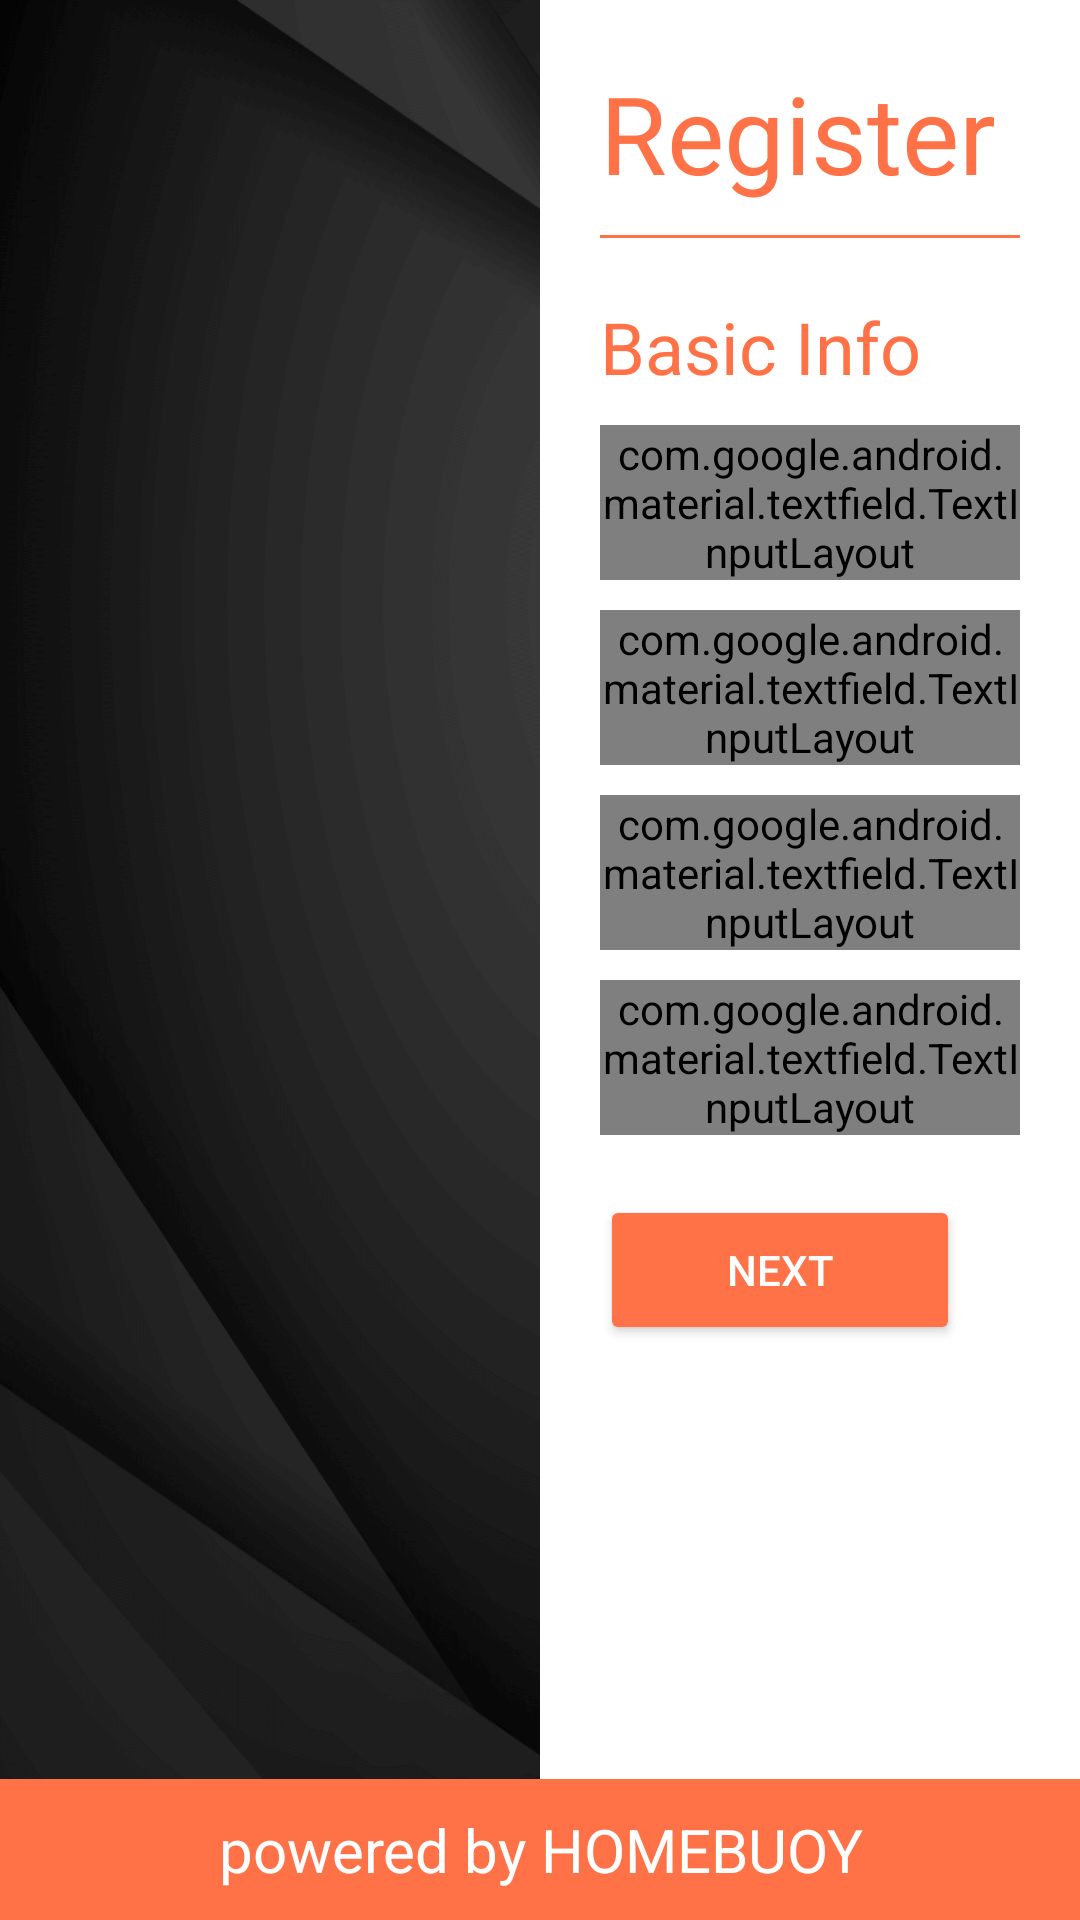

Android layout source for this screen:
<!-- AndroidManifest.xml: activity theme Theme.AppCompat.Light.NoActionBar.FullScreen -->
<!-- res/layout/activity_basic_info.xml -->
<?xml version="1.0" encoding="utf-8"?>
<RelativeLayout xmlns:android="http://schemas.android.com/apk/res/android"
    xmlns:app="http://schemas.android.com/apk/res-auto"
    xmlns:tools="http://schemas.android.com/tools"
    android:layout_width="match_parent"
    android:layout_height="match_parent"
    android:background="@drawable/splash_bg">

    <LinearLayout
        android:layout_width="match_parent"
        android:layout_height="match_parent"
        android:orientation="horizontal">
    <LinearLayout
        android:layout_width="0dp"
        android:layout_height="match_parent"
        android:layout_weight="1"
        android:gravity="center">

        <ImageView
            android:layout_width="160dp"
            android:layout_height="160dp"
            android:src="@drawable/fire"/>

    </LinearLayout>

    <LinearLayout
        android:layout_width="0dp"
        android:layout_height="match_parent"
        android:layout_weight="1"
        android:background="#fff"
        android:padding="20dp"
        android:orientation="vertical">

        <TextView
            android:layout_width="match_parent"
            android:layout_height="wrap_content"
            android:text="Register"
            android:textColor="@color/colorPrimary"
            android:textSize="36sp"/>

        <View
            android:layout_width="match_parent"
            android:layout_height="1dp"
            android:layout_marginTop="10dp"
            android:background="@color/colorPrimary"/>

        <TextView
            android:layout_width="match_parent"
            android:layout_height="wrap_content"
            android:text="Basic Info"
            android:layout_marginTop="20dp"
            android:textColor="@color/colorPrimary"
            android:textSize="24sp"/>

        <com.google.android.material.textfield.TextInputLayout
        android:layout_width="match_parent"
        android:layout_height="wrap_content"
        android:hint="Your Name"
            android:layout_marginTop="10dp"
        android:textColorHint="@color/colorPrimary"
        style="@style/Widget.MaterialComponents.TextInputLayout.OutlinedBox">

        <com.google.android.material.textfield.TextInputEditText
            android:layout_width="match_parent"
            android:layout_height="wrap_content"
            android:layout_marginTop="10dp"
            android:textColorHint="@color/colorPrimary"/>

    </com.google.android.material.textfield.TextInputLayout>

        <com.google.android.material.textfield.TextInputLayout
            android:layout_width="match_parent"
            android:layout_height="wrap_content"
            android:hint="Physical Address"
            android:layout_marginTop="10dp"
            android:textColorHint="@color/colorPrimary"
            style="@style/Widget.MaterialComponents.TextInputLayout.OutlinedBox">

            <com.google.android.material.textfield.TextInputEditText
                android:layout_width="match_parent"
                android:layout_height="wrap_content"
                android:textColorHint="@color/colorPrimary"/>

        </com.google.android.material.textfield.TextInputLayout>

        <com.google.android.material.textfield.TextInputLayout
            android:layout_width="match_parent"
            android:layout_height="wrap_content"
            android:hint="Mobile Number"
            android:layout_marginTop="10dp"
            android:textColorHint="@color/colorPrimary"
            style="@style/Widget.MaterialComponents.TextInputLayout.OutlinedBox">

            <com.google.android.material.textfield.TextInputEditText
                android:layout_width="match_parent"
                android:layout_height="wrap_content"
                android:textColorHint="@color/colorPrimary"/>

        </com.google.android.material.textfield.TextInputLayout>

        <com.google.android.material.textfield.TextInputLayout
            android:layout_width="match_parent"
            android:layout_height="wrap_content"
            android:hint="Your Email"
            android:layout_marginTop="10dp"
            android:textColorHint="@color/colorPrimary"
            style="@style/Widget.MaterialComponents.TextInputLayout.OutlinedBox">

            <com.google.android.material.textfield.TextInputEditText
                android:layout_width="match_parent"
                android:layout_height="wrap_content"
                android:textColorHint="@color/colorPrimary"/>

        </com.google.android.material.textfield.TextInputLayout>

        <Button
            android:id="@+id/basic_info_next"
            android:layout_width="120dp"
            android:layout_height="50dp"
            android:text="NEXT"
            android:layout_marginTop="20dp"
            android:textColor="#fff"
            android:backgroundTint="@color/colorPrimary"/>


    </LinearLayout>

    </LinearLayout>

    <TextView
        android:layout_width="match_parent"
        android:layout_height="wrap_content"
        android:text="powered by HOMEBUOY"
        android:textColor="#fff"
        android:textAlignment="center"
        android:textSize="20sp"
        android:padding="10dp"
        android:layout_alignParentBottom="true"
        android:background="@color/colorPrimary"/>

</RelativeLayout>
<!-- resources referenced by this layout -->
<resources>
  <color name="colorPrimary">#FF7247</color>
  <!-- drawable splash_bg: png bitmap (drawable, 72562 bytes) -->
  <style name="Theme.AppCompat.Light.NoActionBar.FullScreen" parent="@style/Theme.AppCompat.Light.NoActionBar">
          <item name="android:windowNoTitle">true</item>
          <item name="android:windowActionBar">false</item>
          <item name="android:windowFullscreen">true</item>
  
  
  
      </style>
</resources>
